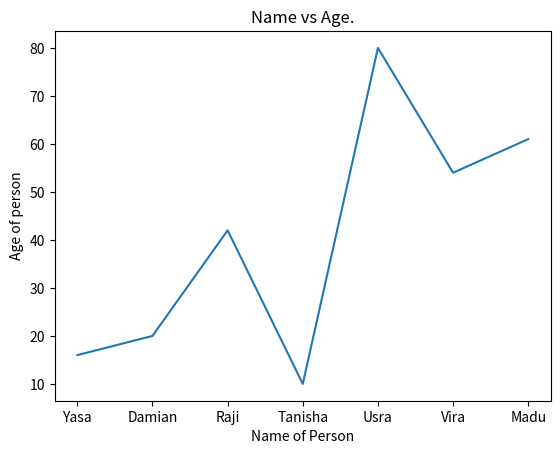

Write the Python code that produced this figure.
import matplotlib.pyplot as pt
Names = ['Yasa','Damian','Raji','Tanisha','Usra','Vira','Madu']
Age = [16,20,42,10,80,54,61]
pt.plot(Names,Age)
pt.xlabel('Name of Person')
pt.ylabel('Age of person')
pt.title('Name vs Age.')
pt.show()